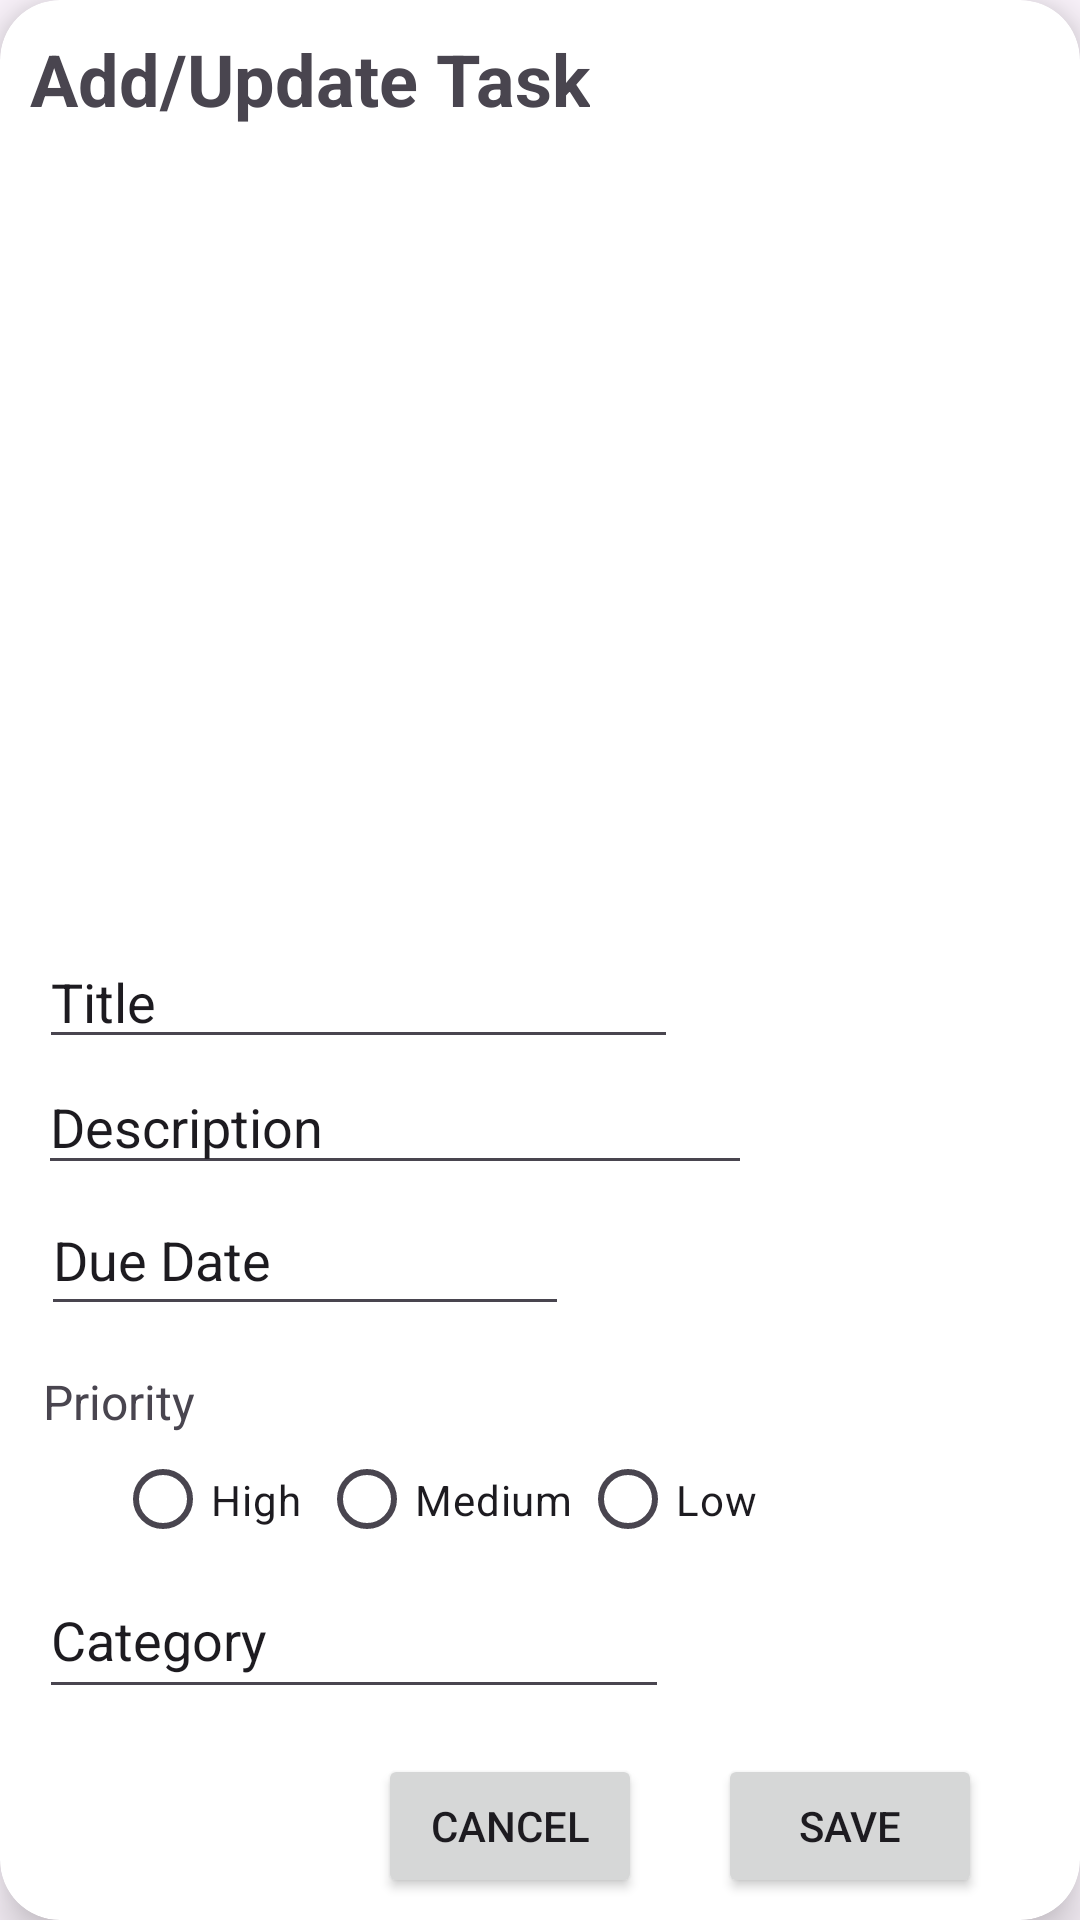

This screen was rendered from an Android layout file. Write that file and the resources it references.
<!-- AndroidManifest.xml: application theme Theme.Material3.Light.NoActionBar -->
<!-- res/layout/add_task_view.xml -->
<?xml version="1.0" encoding="utf-8"?>
<androidx.cardview.widget.CardView xmlns:android="http://schemas.android.com/apk/res/android"
    xmlns:app="http://schemas.android.com/apk/res-auto"
    xmlns:tools="http://schemas.android.com/tools"
    android:id="@+id/atv_root"
    android:layout_width="match_parent"
    android:layout_height="370dp"
    android:layout_gravity="center|top"
    android:layout_margin="0dp"
    android:clickable="true"
    app:cardCornerRadius="20dp"
    app:cardElevation="10dp"
    app:cardMaxElevation="10dp">

    <TextView
        android:id="@+id/atv_heading"
        android:layout_width="wrap_content"
        android:layout_height="wrap_content"
        android:layout_marginLeft="10dp"
        android:layout_marginTop="10dp"
        android:text="Add/Update Task"
        android:textAllCaps="false"
        android:textSize="24sp"
        android:textStyle="bold" />

    <androidx.constraintlayout.widget.ConstraintLayout
        android:id="@+id/atv_layout"
        android:layout_width="match_parent"
        android:layout_height="326dp"
        android:layout_gravity="bottom|center">

        <EditText
            android:id="@+id/atv_title"
            android:layout_width="213dp"
            android:layout_height="39dp"
            android:ems="10"
            android:inputType="text"
            android:text="Title"
            app:layout_constraintBottom_toBottomOf="parent"
            app:layout_constraintEnd_toEndOf="parent"
            app:layout_constraintHorizontal_bias="0.089"
            app:layout_constraintStart_toStartOf="parent"
            app:layout_constraintTop_toTopOf="parent"
            app:layout_constraintVertical_bias="0.0" />

        <EditText
            android:id="@+id/atv_description"
            android:layout_width="238dp"
            android:layout_height="42dp"
            android:ems="10"
            android:inputType="text"
            android:text="Description"
            app:layout_constraintBottom_toBottomOf="parent"
            app:layout_constraintEnd_toEndOf="parent"
            app:layout_constraintHorizontal_bias="0.103"
            app:layout_constraintStart_toStartOf="parent"
            app:layout_constraintTop_toTopOf="parent"
            app:layout_constraintVertical_bias="0.137" />

        <EditText
            android:id="@+id/atv_date"
            android:layout_width="176dp"
            android:layout_height="47dp"
            android:ems="10"
            android:inputType="date"
            android:text="Due Date"
            app:layout_constraintBottom_toBottomOf="parent"
            app:layout_constraintEnd_toEndOf="parent"
            app:layout_constraintHorizontal_bias="0.074"
            app:layout_constraintStart_toStartOf="parent"
            app:layout_constraintTop_toTopOf="parent"
            app:layout_constraintVertical_bias="0.29" />

        <TextView
            android:id="@+id/atv_priority"
            android:layout_width="wrap_content"
            android:layout_height="wrap_content"
            android:text="Priority"
            android:textSize="16sp"
            app:layout_constraintBottom_toBottomOf="parent"
            app:layout_constraintEnd_toEndOf="parent"
            app:layout_constraintHorizontal_bias="0.046"
            app:layout_constraintStart_toStartOf="parent"
            app:layout_constraintTop_toTopOf="parent"
            app:layout_constraintVertical_bias="0.468" />

        <RadioGroup
            android:id="@+id/atv_priority_options"
            android:layout_width="223dp"
            android:layout_height="41dp"
            android:orientation="horizontal"
            android:translationY="-20dp"
            app:layout_constraintBottom_toBottomOf="parent"
            app:layout_constraintEnd_toEndOf="parent"
            app:layout_constraintHorizontal_bias="0.281"
            app:layout_constraintStart_toStartOf="parent"
            app:layout_constraintTop_toTopOf="parent"
            app:layout_constraintVertical_bias="0.65">

            <RadioButton
                android:id="@+id/atv_priority_high"
                android:layout_width="82dp"
                android:layout_height="wrap_content"
                android:layout_weight="1"
                android:text="High" />

            <RadioButton
                android:id="@+id/atv_priority_med"
                android:layout_width="101dp"
                android:layout_height="wrap_content"
                android:layout_weight="1"
                android:text="Medium" />

            <RadioButton
                android:id="@+id/atv_priority_low"
                android:layout_width="82dp"
                android:layout_height="wrap_content"
                android:layout_weight="1"
                android:text="Low" />
        </RadioGroup>

        <EditText
            android:id="@+id/atv_category"
            android:layout_width="210dp"
            android:layout_height="49dp"
            android:ems="10"
            android:inputType="text"
            android:text="Category"
            app:layout_constraintBottom_toBottomOf="parent"
            app:layout_constraintEnd_toEndOf="parent"
            app:layout_constraintHorizontal_bias="0.087"
            app:layout_constraintStart_toStartOf="parent"
            app:layout_constraintTop_toTopOf="parent"
            app:layout_constraintVertical_bias="0.746" />

        <Button
            android:id="@+id/atv_submit"
            android:layout_width="wrap_content"
            android:layout_height="wrap_content"
            android:text="Save"
            app:layout_constraintBottom_toBottomOf="parent"
            app:layout_constraintEnd_toEndOf="parent"
            app:layout_constraintHorizontal_bias="0.438"
            app:layout_constraintStart_toEndOf="@+id/atv_cancel"
            app:layout_constraintTop_toTopOf="parent"
            app:layout_constraintVertical_bias="0.974" />

        <Button
            android:id="@+id/atv_cancel"
            android:layout_width="wrap_content"
            android:layout_height="wrap_content"
            android:text="Cancel"
            app:layout_constraintBottom_toBottomOf="parent"
            app:layout_constraintEnd_toEndOf="parent"
            app:layout_constraintHorizontal_bias="0.463"
            app:layout_constraintStart_toStartOf="parent"
            app:layout_constraintTop_toTopOf="parent"
            app:layout_constraintVertical_bias="0.974" />

    </androidx.constraintlayout.widget.ConstraintLayout>

</androidx.cardview.widget.CardView>
<!-- resources referenced by this layout -->
<resources>

</resources>
